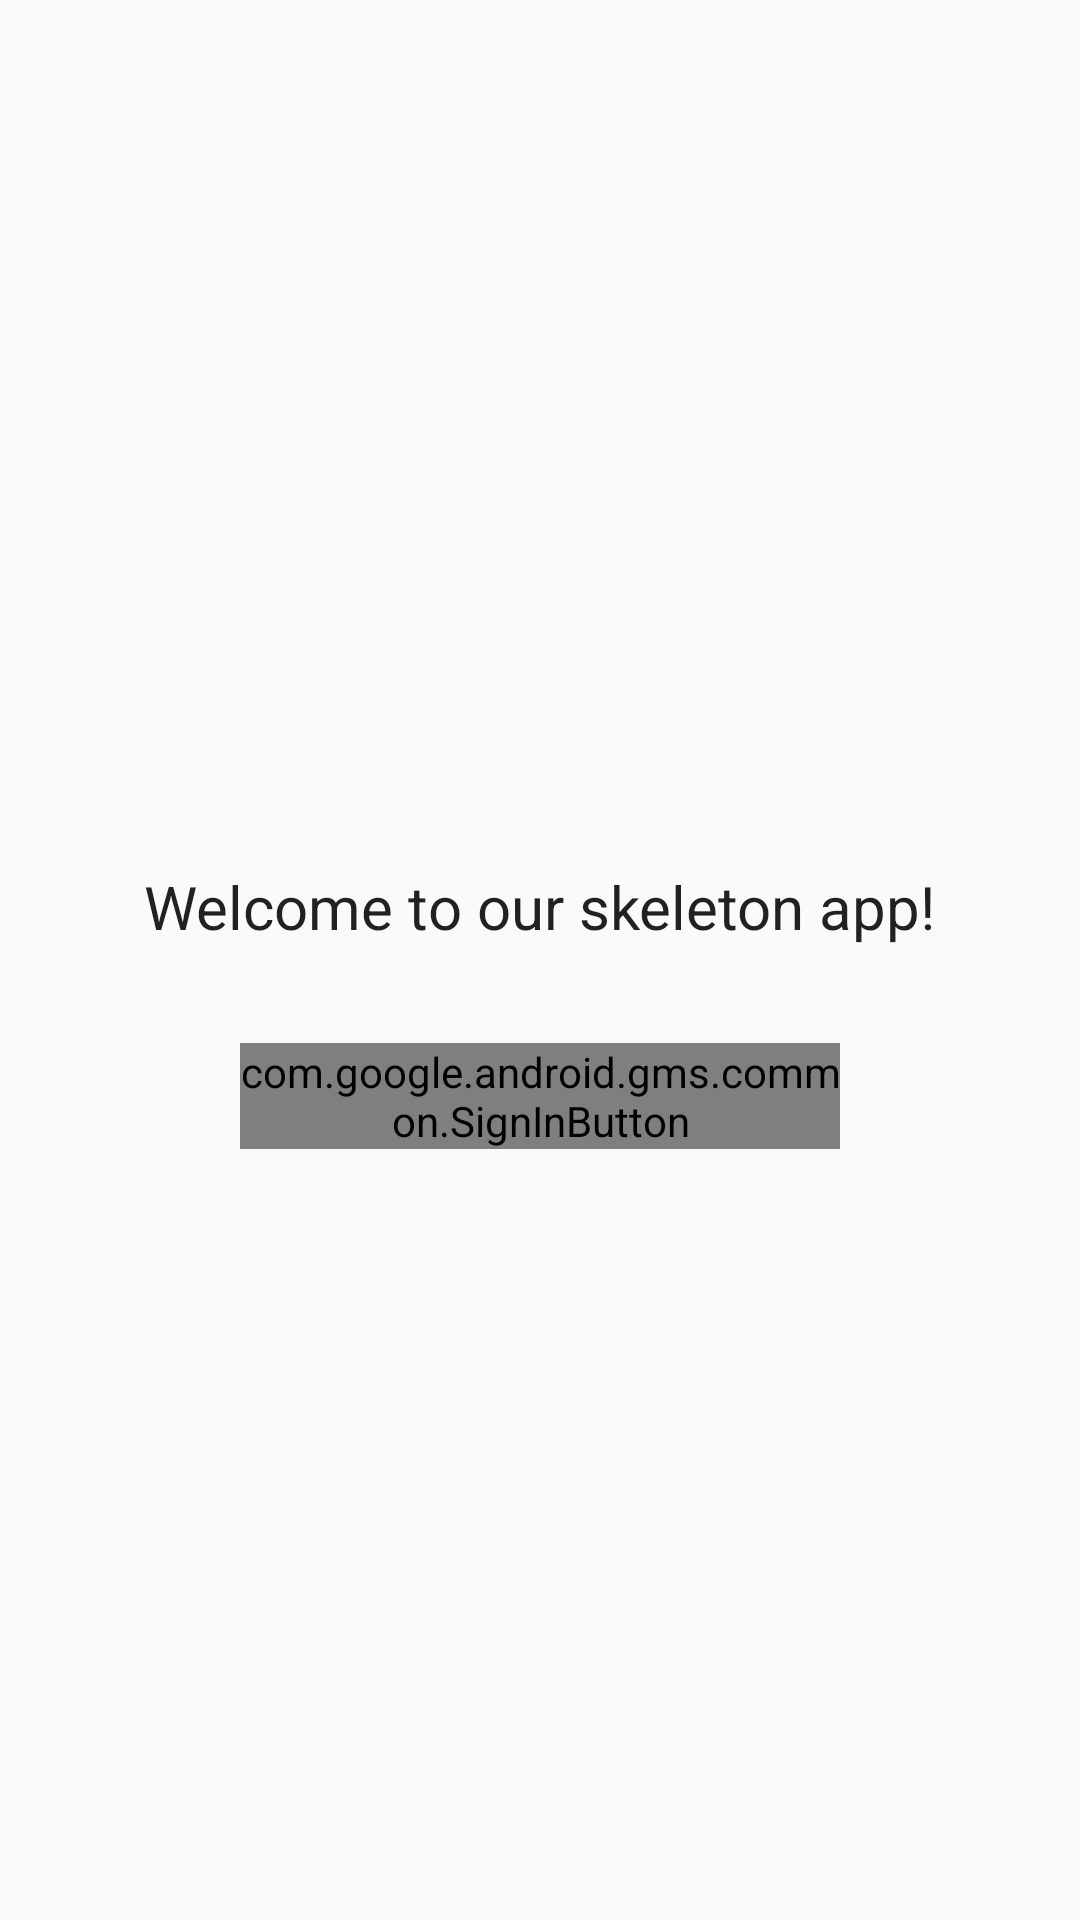

Layout XML and referenced resources for this Android screen:
<!-- AndroidManifest.xml: application theme AppTheme -->
<!-- res/layout/activity_skeleton.xml -->
<RelativeLayout xmlns:android="http://schemas.android.com/apk/res/android"
    xmlns:tools="http://schemas.android.com/tools"
    android:layout_width="match_parent"
    android:layout_height="wrap_content" >

    <LinearLayout
        android:id="@+id/login_layout"
        android:layout_width="wrap_content"
        android:layout_height="match_parent"
        android:layout_alignParentTop="true"
        android:layout_centerHorizontal="true"
        android:gravity="center"
        android:orientation="vertical"
        android:paddingBottom="@dimen/activity_vertical_margin"
        android:paddingLeft="@dimen/activity_horizontal_margin"
        android:paddingRight="@dimen/activity_horizontal_margin"
        android:paddingTop="@dimen/activity_vertical_margin"
        android:visibility="visible" >

        

        <TextView
            android:layout_width="wrap_content"
            android:layout_height="wrap_content"
            android:layout_margin="@dimen/margin_large"
            android:text="@string/welcome_to_our_skeleton_app_"
            android:textAppearance="@style/GuessWordText" />

        <com.google.android.gms.common.SignInButton
            android:id="@+id/sign_in_button"
            android:layout_width="200dp"
            android:layout_height="wrap_content" >
        </com.google.android.gms.common.SignInButton>
    </LinearLayout>

    <LinearLayout
        android:id="@+id/gameplay_layout"
        android:layout_width="match_parent"
        android:layout_height="match_parent"
        android:layout_alignParentTop="true"
        android:layout_gravity="center_horizontal"
        android:gravity="center_horizontal"
        android:orientation="vertical"
        android:paddingBottom="@dimen/activity_vertical_margin"
        android:paddingLeft="@dimen/activity_horizontal_margin"
        android:paddingRight="@dimen/activity_horizontal_margin"
        android:paddingTop="@dimen/activity_vertical_margin"
        android:visibility="gone"
        tools:context=".SkeletonActivity" >

        <TextView
            android:id="@+id/instructions"
            android:layout_width="wrap_content"
            android:layout_height="wrap_content"
            android:gravity="center"
            android:text="@string/match_instructions"
            android:textAppearance="@style/HelpText"
            android:width="300dp" />

        <TextView
            android:id="@+id/turn_counter_view"
            android:layout_width="wrap_content"
            android:layout_height="wrap_content"
            android:gravity="center"
            android:text="@string/turn_counter"
            android:textAppearance="@style/GuessWordText"
            android:width="300dp" />

        <EditText
            android:id="@+id/data_view"
            android:layout_width="match_parent"
            android:layout_height="wrap_content"
            android:layout_gravity="center_vertical"
            android:layout_margin="@dimen/activity_vertical_margin"
            android:background="#FFFFFFFF"
            android:gravity="center"
            android:inputType="textEmailAddress|textEmailSubject"
            android:maxLines="1"
            android:text="@string/hello_world"
            android:textAppearance="@style/GuessWordText" />

        <LinearLayout
            android:layout_width="match_parent"
            android:layout_height="wrap_content"
            android:gravity="center"
            android:orientation="horizontal" >

            <Button
                android:id="@+id/doneButton"
                android:layout_width="170dp"
                android:layout_height="wrap_content"
                android:onClick="onDoneClicked"
                android:padding="@dimen/activity_vertical_margin"
                android:text="@string/done"
                android:textAppearance="@style/HelpText.Heading"
                tools:ignore="ButtonStyle" />

            <Button
                android:id="@+id/cancelButton"
                android:layout_width="wrap_content"
                android:layout_height="wrap_content"
                android:onClick="onCancelClicked"
                android:text="@string/cancel"
                android:textAppearance="@style/HelpText.Heading"
                tools:ignore="ButtonStyle" />

            <Button
                android:id="@+id/leaveButton"
                android:layout_width="wrap_content"
                android:layout_height="wrap_content"
                android:onClick="onLeaveClicked"
                android:text="@string/leave"
                android:textAppearance="@style/HelpText.Heading"
                tools:ignore="ButtonStyle" />

            <Button
                android:id="@+id/finishButton"
                android:layout_width="wrap_content"
                android:layout_height="wrap_content"
                android:onClick="onFinishClicked"
                android:text="@string/finish"
                android:textAppearance="@style/HelpText.Heading"
                tools:ignore="ButtonStyle" />
        </LinearLayout>
    </LinearLayout>

    <RelativeLayout
        android:id="@+id/matchup_layout"
        android:layout_width="wrap_content"
        android:layout_height="match_parent"
        android:layout_centerHorizontal="true"
        android:layout_centerVertical="true"
        android:orientation="vertical"
        android:visibility="gone"
        tools:context=".SkeletonActivity" >

        <LinearLayout
            android:id="@+id/secret_layout"
            android:layout_width="wrap_content"
            android:layout_height="wrap_content"
            android:layout_centerHorizontal="true"
            android:layout_centerVertical="true"
            android:orientation="vertical"
            android:visibility="visible"
            tools:context=".SkeletonActivity"
            tools:ignore="UselessParent" >

            <TextView
                android:id="@+id/name_field"
                android:layout_width="wrap_content"
                android:layout_height="wrap_content"
                android:layout_gravity="center_horizontal"
                android:layout_margin="@dimen/margin_small"
                android:text=""
                android:textAppearance="@style/HelpText.Caption" />

            <Button
                android:id="@+id/sign_out_button"
                android:layout_width="200dp"
                android:layout_height="wrap_content"
                android:text="@string/sign_out" />

            <Button
                android:id="@+id/startMatchButton"
                android:layout_width="200dp"
                android:layout_height="wrap_content"
                android:onClick="onStartMatchClicked"
                android:text="@string/start_match" />

            <Button
                android:id="@+id/checkGamesButton"
                android:layout_width="200dp"
                android:layout_height="wrap_content"
                android:onClick="onCheckGamesClicked"
                android:text="@string/check_games" />

            <Button
                android:id="@+id/quickMatchButon"
                android:layout_width="200dp"
                android:layout_height="wrap_content"
                android:onClick="onQuickMatchClicked"
                android:text="@string/quick_match" />
        </LinearLayout>
    </RelativeLayout>

    <RelativeLayout
        android:id="@+id/progressLayout"
        android:layout_width="match_parent"
        android:layout_height="match_parent"
        android:background="#AAAAAAAA"
        android:visibility="gone" >

        <ProgressBar
            android:id="@+id/progress_dialog"
            android:layout_width="wrap_content"
            android:layout_height="wrap_content"
            android:layout_centerHorizontal="true"
            android:layout_centerVertical="true" />
    </RelativeLayout>

</RelativeLayout>
<!-- resources referenced by this layout -->
<resources>
  <dimen name="activity_horizontal_margin">16dp</dimen>
  <dimen name="activity_vertical_margin">16dp</dimen>
  <dimen name="margin_large">32dp</dimen>
  <dimen name="margin_small">8dp</dimen>
  <string name="cancel">Cancel</string>
  <string name="check_games">Check games</string>
  <string name="done">Done</string>
  <string name="finish">Finish</string>
  <string name="hello_world">Hello world!</string>
  <string name="leave">Leave</string>
  <string name="match_instructions">Type in a new word for the data in this game, then hit done.</string>
  <string name="quick_match">Quick match</string>
  <string name="sign_out">Sign Out</string>
  <string name="start_match">Start Match</string>
  <string name="turn_counter">Turn counter</string>
  <string name="welcome_to_our_skeleton_app_">Welcome to our skeleton app!</string>
  <style name="GuessWordText" parent="@android:style/TextAppearance">
          <item name="android:fontFamily">sans-serif-bold</item>
          <item name="android:textSize">20sp</item>
      </style>
  <style name="HelpText">
          <item name="android:textSize">@dimen/font_size_medium</item>
          <item name="android:lineSpacingMultiplier">1.2</item>
      </style>
  <style name="HelpText.Caption">
          <item name="android:textSize">@dimen/font_size_small</item>
      </style>
  <style name="HelpText.Heading">
          <item name="android:textStyle">bold</item>
          <item name="android:fontFamily">sans-serif-condensed</item>
          <item name="android:textSize">@dimen/font_size_large</item>
          <item name="android:lineSpacingMultiplier">1.0</item>
      </style>
  <style name="AppTheme" parent="Theme.AppCompat.Light.DarkActionBar">
          
          <item name="colorPrimary">@color/colorPrimary</item>
          <item name="colorPrimaryDark">@color/colorPrimaryDark</item>
          <item name="colorAccent">@color/colorAccent</item>
      </style>
  <dimen name="font_size_medium">20sp</dimen>
  <dimen name="font_size_small">14sp</dimen>
  <dimen name="font_size_large">32sp</dimen>
  <color name="colorPrimary">#3F51B5</color>
  <color name="colorPrimaryDark">#303F9F</color>
  <color name="colorAccent">#FF4081</color>
</resources>
